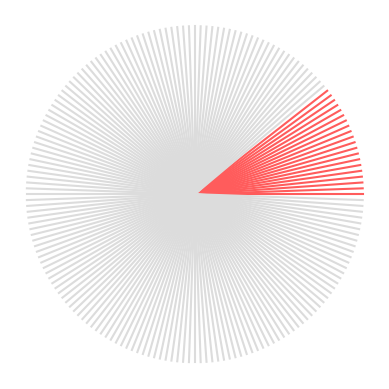

Recreate this plot in Python.
# %% 
import numpy as np
import matplotlib.pyplot as plt

# def sensor_end(range, angle):
#     return np.array([range * np.cos(angle), range * np.sin(angle)])

def make_sensor_ends(sensor_range, angle):
    return np.array([sensor_range * np.cos(angle), sensor_range * np.sin(angle)]).T

sensor_range = 1
n_sensors = 180
sensor_starts = np.zeros((n_sensors, 2))
angles = np.deg2rad(np.linspace(0, 360, n_sensors, endpoint=False))

sensor_ends = make_sensor_ends(sensor_range, angles)
print(sensor_ends)
print(sensor_ends.shape)
# sensor_ends = [sensor_end(range, angle) for angle in angles]
# sensor_ends = [sensor_end(range, np.deg2rad(i * (360 / n_sensors))) for i in range(n_sensors)]
# some_end = sensor_end(range, np.deg2rad(3 * (360 / n_sensors)))

# plt.plot(sensor_starts, sensor_ends)
# %%

plt.style.use("ggplot")

import matplotlib.colors as mcolors
# hex_color = "#" + "f0f0f0"
# hex_color = "#" + "82aa8c"  # "f0f0f0"
# not_activated_color = mcolors.to_rgba(hex_color)
not_activated_color = (220 / 255, 220 / 255, 220 / 255, 1.0)
# colors = ["r"] * n_sensors
colors = [not_activated_color] * n_sensors

# activated_color_hex = "#8c4c4c"
activated_color_hex = "#ff5c5c" 

for i in range(0, 20):
    colors[i] = mcolors.to_rgba(activated_color_hex)

for (x1, y1), (x2, y2), color in zip(sensor_starts, sensor_ends, colors):
    # plt.plot([x1, x2], [y1, y2],  f"{color}-", color=color)
    plt.plot([x1, x2], [y1, y2], color=color)

# Turn of axes
plt.gca().set_axis_off()

# Set aspect ratio to 1
plt.gca().set_aspect("equal")

plt.savefig("test-lines.svg")
plt.show()
# %%
